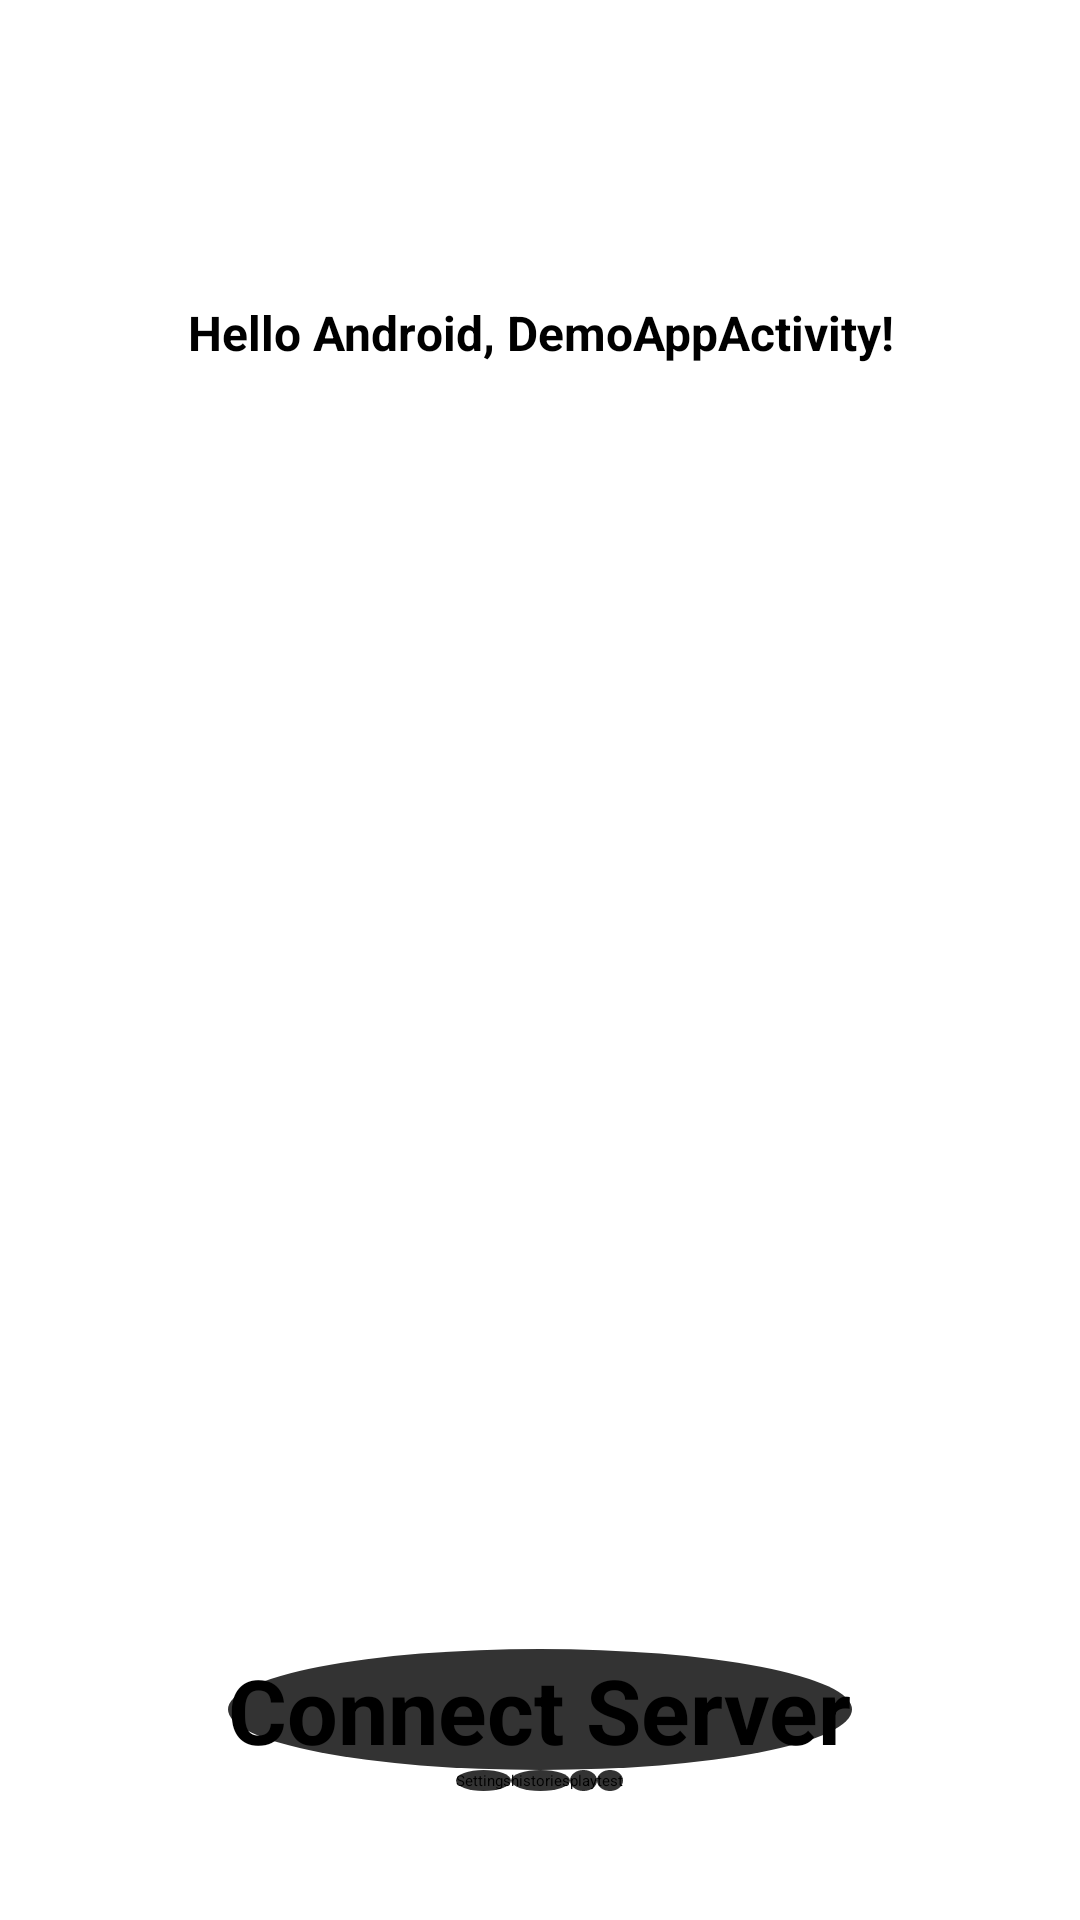

Android layout source for this screen:
<!-- AndroidManifest.xml: application theme AppTheme -->
<!-- res/layout/main.xml -->
<?xml version="1.0" encoding="utf-8"?>
<LinearLayout xmlns:android="http://schemas.android.com/apk/res/android"
    android:orientation="vertical"
    android:layout_width="fill_parent"
    android:layout_height="fill_parent">
	<TextView
	    android:layout_width="fill_parent" 
	    android:layout_height="wrap_content"
	    android:layout_weight="1.0"
	    android:layout_marginTop="100dip" 
	    android:gravity="center_horizontal"
	    android:text="@string/hello"
	    android:textSize="16sp" 
	    android:textStyle="bold" />
	
	<EditText 
	    android:id="@+id/edit_serverip"
	    android:layout_height="wrap_content"
	    android:layout_width="fill_parent"
	    android:textSize="20sp"
	    android:textStyle="normal"/>
	
	<Button 
	    android:id="@+id/btn_connect"
	    android:layout_width="wrap_content"
	    android:layout_height="wrap_content"
	    android:layout_gravity="center_horizontal"
		android:background="@drawable/button_click"
	    android:text="Connect Server"
	    android:textSize="30sp"
	    android:textStyle="bold"/>
	
    <LinearLayout
        android:layout_width="match_parent"
        android:layout_height="50dp"
        android:gravity="center_horizontal"
        android:orientation="horizontal" >

        <Button
            android:id="@+id/btn_settings"
            android:layout_width="wrap_content"
            android:layout_height="wrap_content"
			android:background="@drawable/button_click"
            android:text="@string/settings" />

        <Button
            android:id="@+id/btn_histories"
            android:layout_width="wrap_content"
            android:layout_height="wrap_content"
			android:background="@drawable/button_click"
            android:text="@string/histories" />

		<Button
			android:id="@+id/image"
			android:layout_width="wrap_content"
			android:layout_height="wrap_content"
			android:background="@drawable/button_click"
			android:text="play"/>

		<Button
			android:id="@+id/test"
			android:layout_width="wrap_content"
			android:layout_height="wrap_content"
			android:background="@drawable/button_click"
			android:text="test"/>
    </LinearLayout>
		

</LinearLayout>
<!-- resources referenced by this layout -->
<resources>
  <!-- drawable button_click (drawable) -->
  <?xml version="1.0" encoding="utf-8"?>
  <selector xmlns:android="http://schemas.android.com/apk/res/android">
  
     <item  android:drawable="@drawable/button_background_press"
         android:state_pressed="true"></item>
  
      <item android:drawable="@drawable/button_background_normal"></item>
  </selector>
  <string name="hello">Hello Android, DemoAppActivity!</string>
  <string name="histories">histories</string>
  
  
  
  
      //notificationdetail界面
  <string name="settings">Settings</string>
  <style name="AppTheme" parent="@style/BaseAppTheme">
  
  </style>
  <!-- drawable button_background_press (drawable) -->
  <?xml version="1.0" encoding="utf-8"?>
  <shape xmlns:android="http://schemas.android.com/apk/res/android">
  
      <solid
          android:color="@color/notificationDetail_title">
      </solid>
  
      <corners android:radius="3dp"></corners>
  
      <stroke
          android:color="@android:color/white"></stroke>
  
  </shape>
  <!-- drawable button_background_normal (drawable) -->
  <?xml version="1.0" encoding="utf-8"?>
  <shape xmlns:android="http://schemas.android.com/apk/res/android"
      android:shape="oval">
  
      <solid
          android:color="@color/notificationDetail_message"></solid>
  
      <stroke
          android:color="@android:color/white"></stroke>
  
  </shape>
  <style name="BaseAppTheme" parent="Theme.AppCompat.NoActionBar">
          
          <item name="colorPrimary">@color/colorPrimary</item>
          <item name="colorPrimaryDark">@color/colorPrimaryDark</item>
          <item name="colorAccent">@color/colorBlack</item>
      </style>
  <color name="notificationDetail_title">#ff000000</color>
  <color name="notificationDetail_message">#ff333333</color>
  <color name="colorPrimary">#3F51B5</color>
  <color name="colorPrimaryDark">#303F9F</color>
  <color name="colorBlack">#1F1F1F</color>
</resources>
